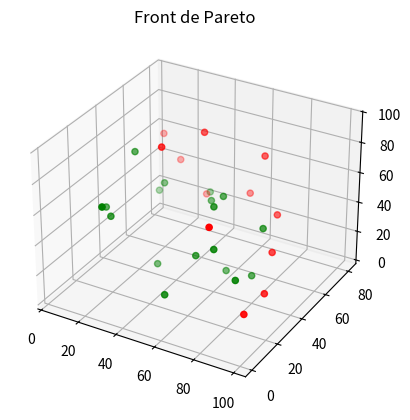

Source code (Python):
# Importation des bibliothèques nécessaires
from mpl_toolkits.mplot3d import Axes3D
import numpy as np
import pandas as pd
import matplotlib.pyplot as plt

# Fonction qui obtient les points de Pareto
def pareto_simple(Points):
    # Crée un ensemble pour stocker les points de Pareto
    points_de_pareto = set()
    # Initialise le numéro de ligne du candidat à 0
    numero_ligne_candidat = 0
    # Crée un ensemble pour stocker les points dominés
    points_dominants = set()
    # Début de la boucle principale
    while True:
        # Récupère la ligne candidat à partir de la liste des points
        ligne_candidat = Points[numero_ligne_candidat]
        # Retire la ligne candidat de la liste des points
        Points.remove(ligne_candidat)
        # Initialise le numéro de ligne à 0
        numero_ligne = 0
        # Initialise la variable pour indiquer si la ligne candidat est non dominée
        non_dominant = True
        # Boucle pour comparer la ligne candidat aux autres lignes
        while len(Points) != 0 and numero_ligne < len(Points):
            # Récupère la ligne actuelle à comparer
            ligne = Points[numero_ligne]
            # Vérifie si la ligne candidat domine la ligne actuelle
            if domine(ligne_candidat, ligne):
                # Si c'est le cas, retire la ligne actuelle des points
                Points.remove(ligne)
                # Ajoute la ligne actuelle aux points dominants
                points_de_pareto.add(tuple(ligne))
            # Vérifie si la ligne actuelle domine la ligne candidat
            elif domine(ligne, ligne_candidat):
                # Si c'est le cas, la ligne candidat n'est pas non dominante
                non_dominant = False
                # Ajoute la ligne candidat aux points dominants
                points_de_pareto.add(tuple(ligne_candidat))
                # Passe à la ligne suivante
                numero_ligne += 1
            else:
                # Si aucune domination n'est détectée, passe à la ligne suivante
                numero_ligne += 1
        # Si la ligne candidat est non dominée, ajoute-la aux points de Pareto
        if non_dominant:
            points_dominants.add(tuple(ligne_candidat))
        # Si la liste des points est vide, la boucle se termine
        if len(Points) == 0:
            break
    # Retourne l'ensemble des points de Pareto et l'ensemble des points dominés
    return points_de_pareto, points_dominants


# Fonction qui vérifie si une ligne domine une autre
def domine(ligne, ligne_candidat):
    return sum([ligne[x] >= ligne_candidat[x] for x in range(len(ligne))]) == len(ligne)

# Placez votre ensemble de points ici
# Exemples de points
Points = [[97, 23, 25], [55, 77, 35], [34, 76, 29], [80, 60, 42], [99, 4, 28], [81, 5, 76], [5, 81, 56], [30, 79, 24], [15, 80, 42], [70, 65, 74], [90, 40, 36], [40, 30, 94], [30, 40, 5], [20, 60, 42], [60, 50, 4], [20, 20, 49], [30, 1, 73], [60, 40, 55], [70, 25, 42], [44, 62, 37], [55, 55, 49], [55, 10, 18], [15, 45, 72], [83, 22, 29], [76, 46, 10], [56, 32, 27], [45, 55, 88], [10, 70, 26], [10, 30, 44], [79, 50, 40]]
#Points = [[97, 23, 25], [55, 77, 35],[34, 76, 29], [99, 4, 28]]

points_de_pareto, points_dominants = pareto_simple(Points)

# Tracé du front de Pareto en 3D
fig = plt.figure()
ax = fig.add_subplot(111, projection='3d')
points_dominants_array = np.array(list(points_dominants))
points_de_pareto_array = np.array(list(points_de_pareto))
plt.title('Front de Pareto')
ax.scatter(points_dominants_array[:,0], points_dominants_array[:,1], points_dominants_array[:,2], color='red')
ax.scatter(points_de_pareto_array[:,0], points_de_pareto_array[:,1], points_de_pareto_array[:,2], color='green')

print(points_dominants_array)




#plt.show()
